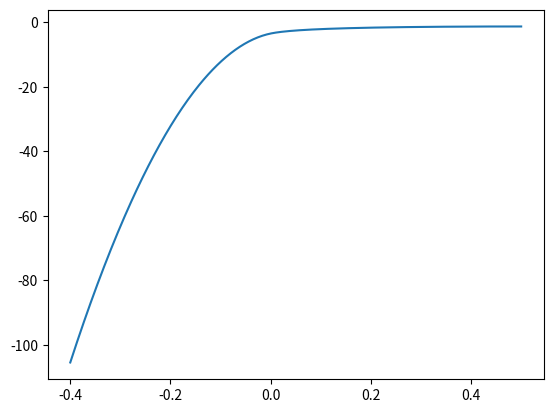

Here is the Python script that generated this plot:
import numpy as np
import matplotlib.pyplot as plt

def relaxed_log_barrier(delta, alpha_lower, alpha_upper, x):
    # Calculate the relaxed log barrier function
    x_temp = x - alpha_lower
    if x_temp < delta:
        y = 0.5 * (((x_temp - 2 * delta) / delta) ** 2 - 1) - np.log(delta)
    else:
        y = -np.log(x_temp)

    x_temp = -(x - alpha_upper)
    if x_temp < delta:
        y += 0.5 * (((x_temp - 2 * delta) / delta) ** 2 - 1) - np.log(delta)
    else:
        y += -np.log(x_temp)

    return -y  # Multiply by -1 as per the last line in your code

def relaxed_barrier(alpha_lower, alpha_upper, x):
    # Calculate the relaxed log barrier function
    # Initialize output
    y = 0.0

    delta = 1/10 * (alpha_upper-alpha_lower)
    # Calculate the relaxed barrier function
    # For the lower bound
    if x < alpha_lower + delta:
        x_temp = x - (alpha_lower + delta)
        y += (x_temp**2) / (2 * delta**2)  # Quadratic transition to zero

    # For the upper bound
    if x > alpha_upper - delta:
        x_temp = x - (alpha_upper - delta)
        y += (x_temp**2) / (2 * delta**2)  # Quadratic transition to zero

    # The region where y should be zero
    if alpha_lower + delta <= x <= alpha_upper - delta:
        y = 0.0

    return -y  # Multiply by -1 as per the last line in your code

# Set parameters
delta = 0.03
alpha_lower = -0.03
alpha_upper = 1.0

# Generate a range of x values
x_values = np.linspace(-0.4, 0.5, 400)  # Avoiding x=alpha_lower directly as it goes to -inf in log
y_values = [relaxed_log_barrier(delta, alpha_lower, alpha_upper, x) for x in x_values]
# y_values = [relaxed_barrier(alpha_lower, alpha_upper, x) for x in x_values]
# y_values = [np.exp(0.2*x) for x in x_values]

# Plot the function
plt.plot(x_values, y_values)
# plt.xlabel('x')
# plt.ylabel('y')
# plt.title('Relaxed Log Barrier Function')
# plt.legend()
# plt.grid(True)
plt.show()
